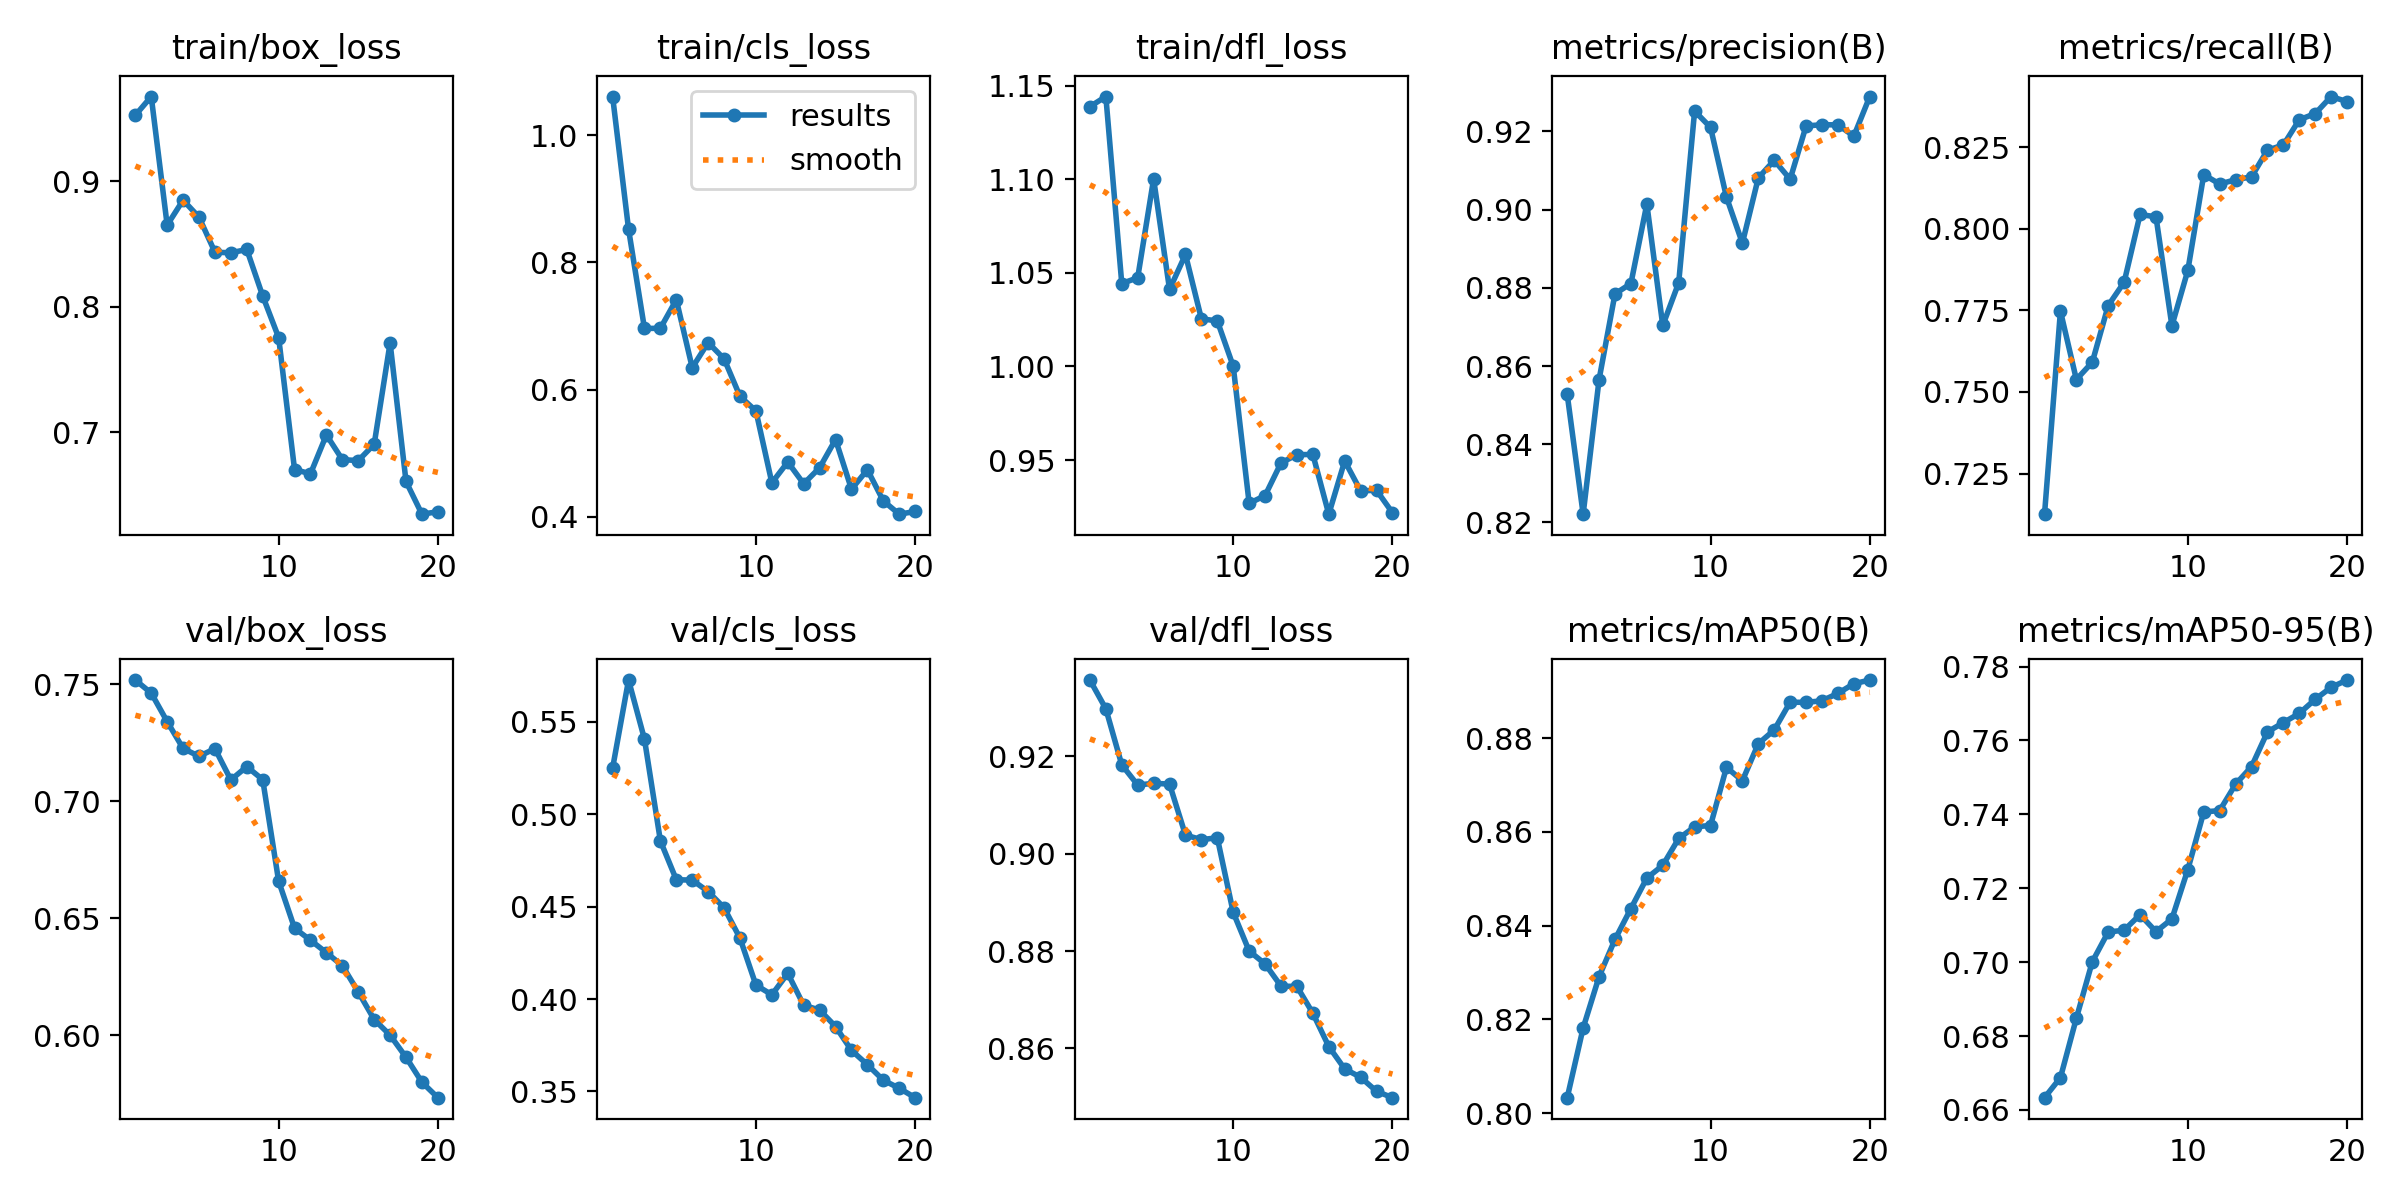

Data behind this chart, as committed beside it:
epoch, time, train/box_loss, train/cls_loss, train/dfl_loss, metrics/precision(B), metrics/recall(B), metrics/mAP50(B), metrics/mAP50-95(B), val/box_loss, val/cls_loss, val/dfl_loss, lr/pg0, lr/pg1, lr/pg2
1, 5.864, 0.9525, 1.061, 1.139, 0.8527, 0.7126, 0.8033, 0.6633, 0.7518, 0.525, 0.9357, 8.33e-06, 8.33e-06, 8.33e-06
2, 27.65, 0.9674, 0.8523, 1.144, 0.8221, 0.7748, 0.8182, 0.6687, 0.7462, 0.5726, 0.9298, 1.69664e-05, 1.69664e-05, 1.69664e-05
3, 50.88, 0.865, 0.696, 1.044, 0.8565, 0.7538, 0.8291, 0.6848, 0.734, 0.5406, 0.9183, 2.46604e-05, 2.46604e-05, 2.46604e-05
4, 73.21, 0.8849, 0.6963, 1.047, 0.8784, 0.7591, 0.8371, 0.7001, 0.7226, 0.4856, 0.9141, 3.14118e-05, 3.14118e-05, 3.14118e-05
5, 94.34, 0.8713, 0.7413, 1.1, 0.8811, 0.7765, 0.8437, 0.7082, 0.7192, 0.4646, 0.9145, 3.72208e-05, 3.72208e-05, 3.72208e-05
6, 112.6, 0.8435, 0.6343, 1.041, 0.9014, 0.7836, 0.8502, 0.7086, 0.7225, 0.4644, 0.9143, 4.20873e-05, 4.20873e-05, 4.20873e-05
7, 132.4, 0.843, 0.6738, 1.06, 0.8704, 0.8044, 0.8529, 0.7129, 0.7091, 0.4582, 0.9038, 4.60114e-05, 4.60114e-05, 4.60114e-05
8, 151.5, 0.8457, 0.6482, 1.025, 0.8813, 0.8036, 0.8586, 0.7083, 0.7148, 0.4494, 0.9029, 4.89929e-05, 4.89929e-05, 4.89929e-05
9, 176.2, 0.8086, 0.5892, 1.024, 0.9252, 0.7703, 0.8611, 0.7117, 0.7092, 0.4329, 0.9033, 5.1032e-05, 5.1032e-05, 5.1032e-05
10, 199.2, 0.7756, 0.5663, 1, 0.921, 0.7872, 0.8614, 0.7251, 0.6659, 0.4076, 0.8879, 5.21285e-05, 5.21285e-05, 5.21285e-05
11, 229.5, 0.6705, 0.4533, 0.9269, 0.9032, 0.8165, 0.8738, 0.7406, 0.6458, 0.4023, 0.88, 5.22827e-05, 5.22827e-05, 5.22827e-05
12, 251.9, 0.6671, 0.486, 0.9311, 0.8914, 0.8137, 0.8709, 0.741, 0.6406, 0.4139, 0.8774, 5.14943e-05, 5.14943e-05, 5.14943e-05
13, 274, 0.6981, 0.4518, 0.9485, 0.9081, 0.815, 0.8788, 0.7482, 0.6353, 0.3966, 0.8728, 4.8314e-05, 4.8314e-05, 4.8314e-05
14, 302.7, 0.6784, 0.477, 0.9529, 0.9126, 0.8159, 0.8818, 0.7529, 0.6298, 0.3941, 0.8727, 4.24235e-05, 4.24235e-05, 4.24235e-05
15, 330.4, 0.6776, 0.5214, 0.953, 0.9078, 0.8241, 0.8877, 0.7623, 0.6185, 0.3851, 0.8672, 3.6533e-05, 3.6533e-05, 3.6533e-05
16, 352.2, 0.6906, 0.4433, 0.9211, 0.9214, 0.8256, 0.8877, 0.7648, 0.6068, 0.3722, 0.8604, 3.06425e-05, 3.06425e-05, 3.06425e-05
17, 381, 0.7713, 0.4739, 0.9495, 0.9217, 0.8334, 0.888, 0.7673, 0.6001, 0.3645, 0.8558, 2.4752e-05, 2.4752e-05, 2.4752e-05
18, 402.4, 0.661, 0.4249, 0.9336, 0.9217, 0.8353, 0.8896, 0.7712, 0.5906, 0.3561, 0.8541, 1.88615e-05, 1.88615e-05, 1.88615e-05
19, 425.1, 0.635, 0.404, 0.9339, 0.9188, 0.8405, 0.8917, 0.7744, 0.5799, 0.3517, 0.8512, 1.2971e-05, 1.2971e-05, 1.2971e-05
20, 448.2, 0.6369, 0.4082, 0.9219, 0.9289, 0.8389, 0.8924, 0.7764, 0.5734, 0.3466, 0.8499, 7.0805e-06, 7.0805e-06, 7.0805e-06
